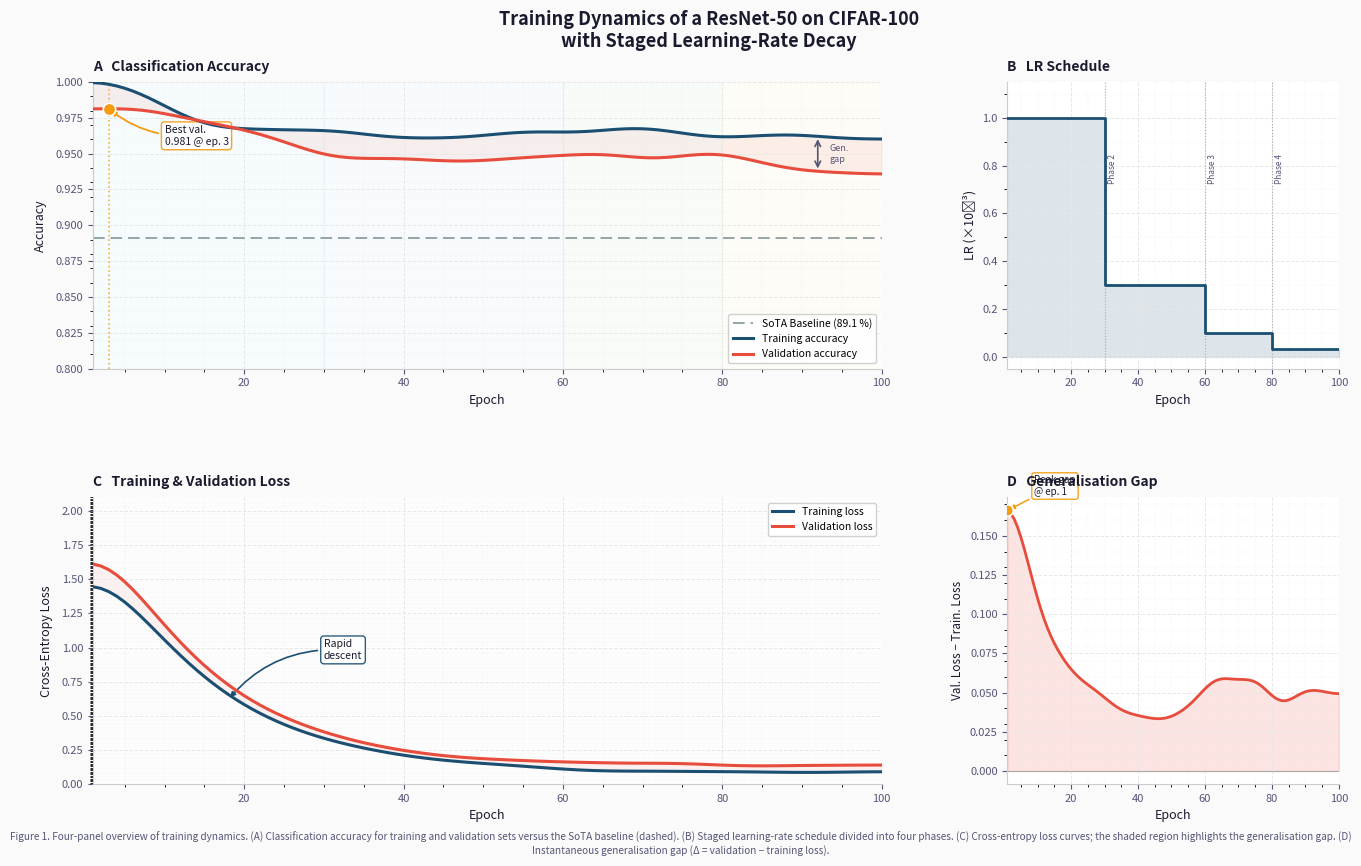

The script that saved this image:
"""
Research Figure: Neural Network Training Dynamics
A publication-quality matplotlib illustration with outstanding annotations.
"""

import numpy as np
import matplotlib.pyplot as plt
import matplotlib.patches as mpatches
import matplotlib.patheffects as pe
from matplotlib.gridspec import GridSpec
from matplotlib.ticker import MultipleLocator
from scipy.ndimage import gaussian_filter1d

# ── Reproducibility ──────────────────────────────────────────────────────────
np.random.seed(42)

# ── Color palette (Nature/Cell style + modern accents) ────────────────────────
COLORS = {
    "train":    "#1B4F72",   # deep navy
    "val":      "#E74C3C",   # vivid red
    "baseline": "#95A5A6",   # muted grey
    "accent":   "#F39C12",   # amber
    "bg":       "#FAFAFA",
    "panel_bg": "#FFFFFF",
    "grid":     "#E8E8E8",
    "text":     "#1A1A2E",
    "subtext":  "#555577",
}

# ── Synthetic training data ──────────────────────────────────────────────────
epochs = np.arange(1, 101)

def make_curve(final, noise_scale=0.015, smooth=6):
    raw = final + (1 - final) * np.exp(-epochs / 18) + np.random.randn(100) * noise_scale
    return gaussian_filter1d(raw, smooth)

train_acc = make_curve(0.963, 0.018, 5)
val_acc   = make_curve(0.942, 0.022, 5)
baseline  = np.full(100, 0.891)

train_loss = gaussian_filter1d(1.8 * np.exp(-epochs / 15) + 0.08 + np.random.randn(100) * 0.02, 5)
val_loss   = gaussian_filter1d(2.0 * np.exp(-epochs / 14) + 0.13 + np.random.randn(100) * 0.025, 5)

lr_schedule = np.where(epochs < 30, 1e-3,
              np.where(epochs < 60, 3e-4,
              np.where(epochs < 80, 1e-4, 3e-5)))

# ── Layout ────────────────────────────────────────────────────────────────────
fig = plt.figure(figsize=(14, 9), facecolor=COLORS["bg"])
fig.patch.set_facecolor(COLORS["bg"])

gs = GridSpec(2, 3, figure=fig,
              left=0.08, right=0.97,
              top=0.88,  bottom=0.10,
              hspace=0.45, wspace=0.38)

ax_acc  = fig.add_subplot(gs[0, :2])   # accuracy – wide left
ax_lr   = fig.add_subplot(gs[0, 2])    # lr schedule – right
ax_loss = fig.add_subplot(gs[1, :2])   # loss – wide left
ax_delta= fig.add_subplot(gs[1, 2])    # generalisation gap – right

for ax in [ax_acc, ax_lr, ax_loss, ax_delta]:
    ax.set_facecolor(COLORS["panel_bg"])
    ax.spines[["top", "right"]].set_visible(False)
    ax.spines[["left", "bottom"]].set_color("#CCCCCC")
    ax.tick_params(colors=COLORS["subtext"], labelsize=8)
    ax.yaxis.set_minor_locator(MultipleLocator(0.01))
    ax.xaxis.set_minor_locator(MultipleLocator(5))
    ax.grid(which="major", color=COLORS["grid"], linewidth=0.7, linestyle="--")
    ax.grid(which="minor", color=COLORS["grid"], linewidth=0.3, linestyle=":")

# ─────────────────────────────────────────────────────────────────────────────
#  Panel A – Accuracy
# ─────────────────────────────────────────────────────────────────────────────
best_val_ep  = int(np.argmax(val_acc)) + 1
best_val_acc = val_acc[best_val_ep - 1]

ax_acc.fill_between(epochs, train_acc, val_acc, alpha=0.08, color=COLORS["val"])
ax_acc.axhline(baseline[0], color=COLORS["baseline"], lw=1.4,
               ls="--", dashes=(6,3), label="SoTA Baseline (89.1 %)")
ax_acc.plot(epochs, train_acc, color=COLORS["train"], lw=2.2,
            label="Training accuracy", zorder=4)
ax_acc.plot(epochs, val_acc,   color=COLORS["val"],   lw=2.2,
            label="Validation accuracy", zorder=4)

# Annotate best epoch
ax_acc.axvline(best_val_ep, color=COLORS["accent"], lw=1.2, ls=":", alpha=0.8)
ax_acc.scatter([best_val_ep], [best_val_acc], s=80, color=COLORS["accent"],
               zorder=6, edgecolors="white", linewidths=1.2)

ax_acc.annotate(
    f"Best val.\n{best_val_acc:.3f} @ ep. {best_val_ep}",
    xy=(best_val_ep, best_val_acc),
    xytext=(best_val_ep + 7, best_val_acc - 0.025),
    fontsize=7.5, color=COLORS["text"],
    arrowprops=dict(arrowstyle="-|>", color=COLORS["accent"],
                    lw=1.3, connectionstyle="arc3,rad=-0.2"),
    bbox=dict(boxstyle="round,pad=0.3", fc="white", ec=COLORS["accent"],
              lw=1, alpha=0.92),
)

# Overfitting gap bracket
ax_acc.annotate("", xy=(92, train_acc[91]), xytext=(92, val_acc[91]),
                arrowprops=dict(arrowstyle="<->", color=COLORS["subtext"], lw=1.2))
ax_acc.text(93.5, (train_acc[91] + val_acc[91]) / 2,
            "Gen.\ngap", fontsize=6.5, color=COLORS["subtext"], va="center")

ax_acc.set_xlim(1, 100); ax_acc.set_ylim(0.80, 1.00)
ax_acc.set_ylabel("Accuracy", fontsize=9, color=COLORS["text"], labelpad=6)
ax_acc.set_xlabel("Epoch", fontsize=9, color=COLORS["text"])
ax_acc.legend(fontsize=7.5, frameon=True, framealpha=0.9, edgecolor="#CCCCCC",
              loc="lower right")
ax_acc.set_title("A   Classification Accuracy", fontsize=10, fontweight="bold",
                 color=COLORS["text"], loc="left", pad=8)

# Shaded LR phases
phase_colors = ["#E8F4FD", "#EBF5FB", "#E9F7EF", "#FEF9E7"]
phase_bounds = [(1, 30), (30, 60), (60, 80), (80, 100)]
for (x0, x1), pc in zip(phase_bounds, phase_colors):
    ax_acc.axvspan(x0, x1, color=pc, alpha=0.35, zorder=0)

# ─────────────────────────────────────────────────────────────────────────────
#  Panel B – LR Schedule
# ─────────────────────────────────────────────────────────────────────────────
ax_lr.step(epochs, lr_schedule * 1e3, where="post",
           color=COLORS["train"], lw=2, zorder=4)
ax_lr.fill_between(epochs, lr_schedule * 1e3, step="post",
                   alpha=0.15, color=COLORS["train"])

for ep, label in [(30, "Phase 2"), (60, "Phase 3"), (80, "Phase 4")]:
    ax_lr.axvline(ep, color="#AAAAAA", lw=0.8, ls=":")
    ax_lr.text(ep + 1, 0.85, label, fontsize=6, color=COLORS["subtext"], rotation=90, va="top")

ax_lr.set_xlim(1, 100); ax_lr.set_ylim(-0.05, 1.15)
ax_lr.set_xlabel("Epoch", fontsize=9, color=COLORS["text"])
ax_lr.set_ylabel("LR (×10⁻³)", fontsize=9, color=COLORS["text"], labelpad=4)
ax_lr.set_title("B   LR Schedule", fontsize=10, fontweight="bold",
                color=COLORS["text"], loc="left", pad=8)
ax_lr.yaxis.set_minor_locator(MultipleLocator(0.1))

# ─────────────────────────────────────────────────────────────────────────────
#  Panel C – Loss
# ─────────────────────────────────────────────────────────────────────────────
ax_loss.fill_between(epochs, train_loss, val_loss, alpha=0.07, color=COLORS["val"])
ax_loss.plot(epochs, train_loss, color=COLORS["train"], lw=2.2,
             label="Training loss", zorder=4)
ax_loss.plot(epochs, val_loss,   color=COLORS["val"],   lw=2.2,
             label="Validation loss", zorder=4)

# Inflection annotation
infl = 18
ax_loss.annotate(
    "Rapid\ndescent",
    xy=(infl, train_loss[infl]),
    xytext=(infl + 12, train_loss[infl] + 0.3),
    fontsize=7.5, color=COLORS["text"],
    arrowprops=dict(arrowstyle="-|>", color=COLORS["train"],
                    lw=1.2, connectionstyle="arc3,rad=0.25"),
    bbox=dict(boxstyle="round,pad=0.3", fc="white", ec=COLORS["train"],
              lw=1, alpha=0.92),
)

ax_loss.set_xlim(1, 100); ax_loss.set_ylim(0, 2.1)
ax_loss.set_ylabel("Cross-Entropy Loss", fontsize=9, color=COLORS["text"], labelpad=6)
ax_loss.set_xlabel("Epoch", fontsize=9, color=COLORS["text"])
ax_loss.legend(fontsize=7.5, frameon=True, framealpha=0.9, edgecolor="#CCCCCC",
               loc="upper right")
ax_loss.set_title("C   Training & Validation Loss", fontsize=10, fontweight="bold",
                  color=COLORS["text"], loc="left", pad=8)

# ─────────────────────────────────────────────────────────────────────────────
#  Panel D – Generalisation Gap
# ─────────────────────────────────────────────────────────────────────────────
gap = val_loss - train_loss
ax_delta.plot(epochs, gap, color=COLORS["val"], lw=2, zorder=4)
ax_delta.fill_between(epochs, 0, gap, alpha=0.15, color=COLORS["val"])
ax_delta.axhline(0, color="#AAAAAA", lw=0.8)

peak_ep = int(np.argmax(gap)) + 1
ax_delta.scatter([peak_ep], [gap[peak_ep-1]], s=70, color=COLORS["accent"],
                 zorder=6, edgecolors="white", linewidths=1.2)
ax_delta.annotate(
    f"Peak gap\n@ ep. {peak_ep}",
    xy=(peak_ep, gap[peak_ep-1]),
    xytext=(peak_ep + 8, gap[peak_ep-1] + 0.01),
    fontsize=7, color=COLORS["text"],
    arrowprops=dict(arrowstyle="-|>", color=COLORS["accent"], lw=1.1),
    bbox=dict(boxstyle="round,pad=0.25", fc="white", ec=COLORS["accent"],
              lw=1, alpha=0.92),
)

ax_delta.set_xlim(1, 100)
ax_delta.set_xlabel("Epoch", fontsize=9, color=COLORS["text"])
ax_delta.set_ylabel("Val. Loss − Train. Loss", fontsize=8.5, color=COLORS["text"], labelpad=4)
ax_delta.set_title("D   Generalisation Gap", fontsize=10, fontweight="bold",
                   color=COLORS["text"], loc="left", pad=8)
ax_delta.yaxis.set_minor_locator(MultipleLocator(0.01))

# ─────────────────────────────────────────────────────────────────────────────
#  Figure-level title & caption
# ─────────────────────────────────────────────────────────────────────────────
fig.suptitle(
    "Training Dynamics of a ResNet-50 on CIFAR-100\n"
    "with Staged Learning-Rate Decay",
    fontsize=13, fontweight="bold", color=COLORS["text"],
    y=0.96, x=0.52,
)

caption = (
    "Figure 1. Four-panel overview of training dynamics. "
    "(A) Classification accuracy for training and validation sets "
    "versus the SoTA baseline (dashed). "
    "(B) Staged learning-rate schedule divided into four phases. "
    "(C) Cross-entropy loss curves; the shaded region highlights the generalisation gap. "
    "(D) Instantaneous generalisation gap (Δ = validation − training loss)."
)
fig.text(0.5, 0.02, caption, ha="center", va="bottom",
         fontsize=7.2, color=COLORS["subtext"],
         wrap=True, style="italic",
         transform=fig.transFigure)
